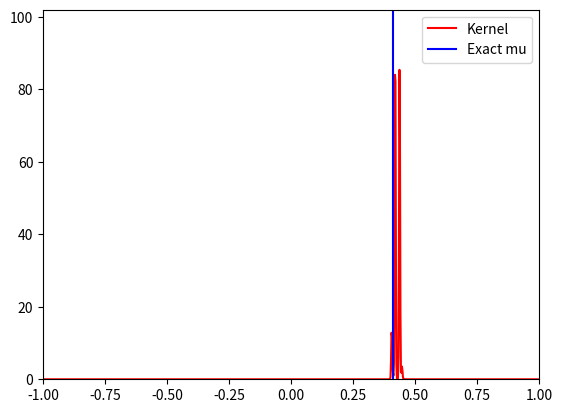
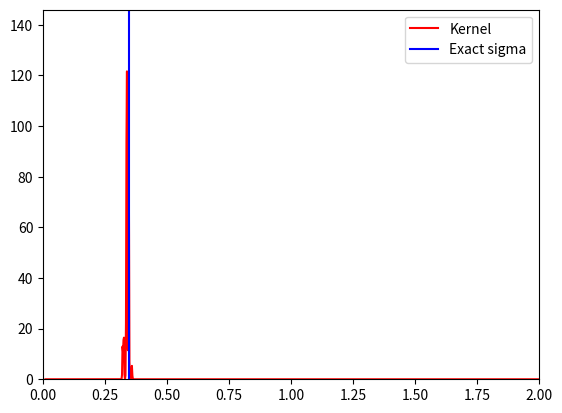

The matplotlib source for these figures, in order:
import numpy as np
import scipy.stats
import matplotlib.pyplot as plt
import scipy.stats
import scipy.integrate

# np.random.seed(150)  # same data between two runs

# basic implementation of Metropolis-Hastings to sample from posterior distribution
# to guess the mean and variance of a simple normal distribution

sigma_hyper = 0.45  # hyper parameter of normal distribution to propose next state

mu = 0.4123  # mean of the distribution that we are trying to guess
sigma = 0.345  # std deviation of the distribution we are trying to guess

n = 1000  # number of data samples
Y = np.random.normal(loc=mu, scale=sigma, size=(n, ))  # generate the data
N = 5000  # number of iterations

# In the functions, x is the parameter we want to estimate, y is data (possibly arrays for vectorisation)

# loglikelihood formula up (here the normalisation prefactor is important because it depends on sigma
# y: data shape (n, ), corresponding to outcome value
# x: scalar parameter we want to estimate, shape (m1, m2, index), corresponding to mu, sigma, index
# output: evaluation of likelihood at each point, shape (m1, m2)
def loglikelihood(y, x):
    z = -(y[:, np.newaxis, np.newaxis] - x[np.newaxis, :, :, 0]) ** 2 / (2 * x[np.newaxis, :, :, 1] ** 2)
    z += -0.5*np.log(2*np.pi*x[np.newaxis, :, :, 1]**2)
    z = np.sum(z, axis=0)  # product for iid
    return z


# prior on mu, uniform between -1 and 1
# prior on sigma, uniform between 0 and 1
# x: shape (m1, m2)
# return: evaluation of logpdf of prior at each point, shape (m1, m2)
def logprior(x):
    x1 = scipy.stats.uniform.logpdf(x[:, :, 0], loc=-1, scale=2)
    x2 = scipy.stats.uniform.logpdf(x[:, :, 1], loc=0, scale=1)
    return x1 + x2


# target distribution: logposterior on mu, sigma given data, up to constant term
# x: unknown parameter we want to estimate, shape (m1, m2, index)
# y: data drawn from likelihood distribution, shape (n, )
# return: evaluation of posterior distribution for each parameter value, shape (m1, m2)
def logposterior(x, y):
    return loglikelihood(y, x) + logprior(x)


# Proposal density: mu1 to mu2  and sigma1 to sigma2 normal distribution
# x1: value of parameters of initial point, shape (m1, m2, index)
# x2: value of parameters of final point, shape (m1, m2, index)
# return: evaluation of the pdf of reaching final point from initial point for each value of parameter, shape (m1, m2)
def logproposal_distribution(x1, x2):
    p_mu = scipy.stats.norm.logpdf(x2[:, :, 0], loc=x1[:, :, 0], scale=sigma_hyper)
    p_sigma = scipy.stats.norm.logpdf(x2[:, :, 1], loc=x1[:, :, 1], scale=sigma_hyper)
    return p_mu + p_sigma


# Draw a single sample from proposal; normal distribution centred on point x1
# x1: value of parameters, shape (m1, m2, index)
# return: value of parameters for final point x2, same shape as x1
def proposal_draw(x1):
    mu_draw = np.random.normal(loc=x1[:, :, 0], scale=sigma_hyper)
    sigma_draw = np.random.normal(loc=x1[:, :, 1], scale=sigma_hyper)
    return np.concatenate([mu_draw[:, :, np.newaxis], sigma_draw[:, :, np.newaxis]], axis=-1)


x = np.array([[[0.0, 0.5]]])  # initial point
L = [x]  # output chain
for _ in range(N):
    u = np.random.uniform()  # uniform draw to test acceptance
    x2 = proposal_draw(x1=x)  # draw a single candidate

    LL2 = logposterior(y=Y, x=x2) + logproposal_distribution(x2=x, x1=x2)
    LL1 = logposterior(y=Y, x=x) + logproposal_distribution(x2=x2, x1=x)
    LLdifference = LL2 - LL1
    A = np.where(LLdifference >= 0, 0, LLdifference)
    if u <= np.exp(A):  # TODO array version, likely need cleanup
        x = x2
    L.append(x)
warmup = N // 10
L = L[warmup:]  # dump first 10% of the chain
chain = np.array(L)
chain = chain.reshape((-1, 2))
chain = chain.transpose()


# Data visualisation
# joint distribution
# kernel = scipy.stats.gaussian_kde(chain)
# mumin, mumax = -1, 1
# sigmamin, sigmamax = 0.01, 1
# mu_range, sigma_range = np.mgrid[mumin:mumax:100j, sigmamin:sigmamax:100j]
# positions = np.vstack([mu_range.ravel(), sigma_range.ravel()])
# Z = np.reshape(kernel(positions).T, mu_range.shape)
#
# fig, ax = plt.subplots()
# ax.imshow(np.rot90(Z), cmap=plt.cm.gist_earth_r, extent=[mumin, mumax, sigmamin, sigmamax])
# ax.plot(chain[0], chain[1], 'k.', markersize=2)
# ax.set_xlim([mumin, mumax])
# ax.set_ylim([sigmamin, sigmamax])
# plt.show()


# marginal in mu
kernel = scipy.stats.gaussian_kde(chain[0])
mu_range = np.linspace(-1, 1, 1000)
estimated_pdf = kernel.evaluate(mu_range)  # already normalised

# exact_logpdf = logposterior(mu_range, Y)
# exact_logpdf += np.log(np.max(estimated_pdf)) - np.max(exact_logpdf)  # normalisation to match max of estimated and exact
# exact_pdf = np.exp(exact_logpdf)

print("Data mean:", np.mean(Y))
# print("mu for max exact posterior: ", mu_range[np.argmax(exact_pdf)])
print("mu for max estim posterior: ", mu_range[np.argmax(estimated_pdf)])
print("mu exact: ", mu)
print()

plt.figure()
plt.plot(mu_range, estimated_pdf, "-", label="Kernel", color="red")
# plt.plot(mu_range, exact_pdf, "-", label="Exact posterior", color="black")
plt.axvline(x=mu, label="Exact mu", color="blue")
plt.legend()
plt.xlim([-1, 1])
# plt.ylim([0, np.round(1.2*np.max([exact_pdf, estimated_pdf]))])
plt.ylim([0, np.round(1.2*np.max([estimated_pdf]))])
plt.show()


# marginal in sigma
kernel = scipy.stats.gaussian_kde(chain[1])
sigma_range = np.linspace(0.01, 2, 1000)
estimated_pdf = kernel.evaluate(sigma_range)  # already normalised

print("Data std:", np.std(Y))
print("sigma for max estim posterior: ", sigma_range[np.argmax(estimated_pdf)])
print("sigma exact: ", sigma)


plt.figure()
plt.plot(sigma_range, estimated_pdf, "-", label="Kernel", color="red")
plt.axvline(x=sigma, label="Exact sigma", color="blue")
plt.legend()
plt.xlim([0, 2])
# plt.ylim([0, np.round(1.2*np.max([exact_pdf, estimated_pdf]))])
plt.ylim([0, np.round(1.2*np.max([estimated_pdf]))])
plt.show()
